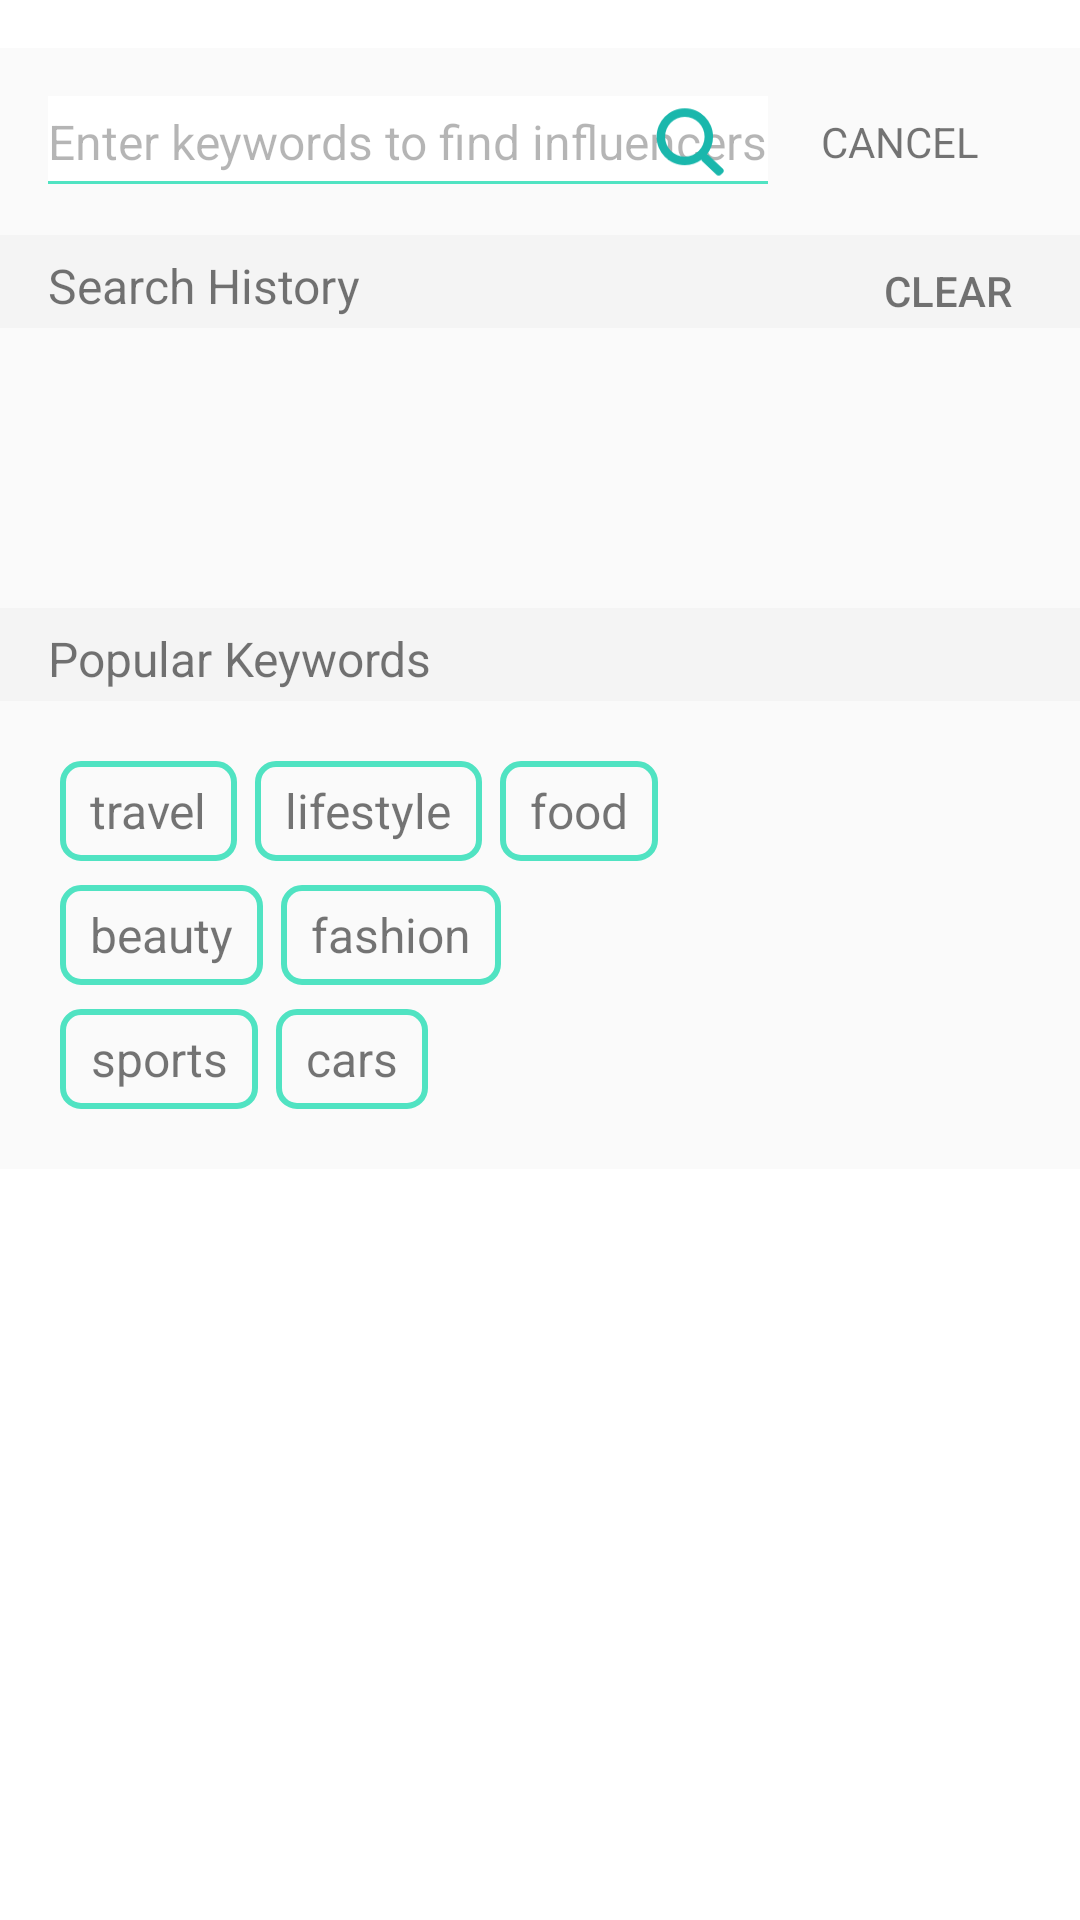

Produce the Android XML layout that renders to this screen, including the resource entries it uses.
<!-- AndroidManifest.xml: application theme AppTheme -->
<!-- res/layout/activity_search.xml -->
<LinearLayout
    xmlns:android="http://schemas.android.com/apk/res/android"
    xmlns:tools="http://schemas.android.com/tools"
    android:layout_width="match_parent"
    android:layout_height="match_parent"
    tools:context="com.clarity.one.app.SearchActivity"
    android:weightSum="20"
    android:background="#ffffff"
    android:orientation="vertical">


    <RelativeLayout
        android:orientation="horizontal"
        android:layout_width="match_parent"
        android:layout_height="0dp"
        android:layout_weight="2"
        android:layout_marginTop="16dp"
        android:background="#fafafa"
        android:padding="16dp">



        <EditText
            android:layout_width="290dp"
            android:layout_height="match_parent"
            android:background="@drawable/edit_text_green_border"
            android:id="@+id/searchKeywordsET"
            android:layout_alignParentStart="true"
            android:layout_alignParentLeft="true"
            android:paddingRight="10dp"
            android:paddingEnd="10dp"
            android:hint="@string/enter_keywords"
            android:textSize="16sp"
            android:textColorHint="#4a000000" />

        <ImageButton
            android:layout_width="wrap_content"
            android:layout_height="wrap_content"
            android:id="@+id/searchSearchBtn"
            android:layout_toLeftOf="@+id/searchCancelBtn"
            android:layout_toStartOf="@+id/searchCancelBtn"
            android:layout_marginRight="10dp"
            android:background="@drawable/ic_find_g"/>

        <Button
            android:layout_width="wrap_content"
            android:layout_height="match_parent"
            android:layout_alignParentEnd="true"
            android:layout_alignParentRight="true"
            android:text="@string/cancel_caps"
            android:textSize="14sp"
            android:textColor="#8a000000"
            android:id="@+id/searchCancelBtn"
            android:background="#fafafa"
            android:layout_gravity="end"
            android:typeface="sans"
            style="?android:attr/borderlessButtonStyle"/>
    </RelativeLayout>

    <LinearLayout
        android:orientation="horizontal"
        android:layout_width="match_parent"
        android:layout_height="0dp"
        android:layout_weight="1"
        android:background="#f4f4f4"
        android:paddingTop="6dp"
        android:paddingLeft="16dp"
        android:paddingStart="16dp">


        <RelativeLayout
            android:layout_width="match_parent"
            android:layout_height="match_parent">

            <TextView
                android:layout_width="wrap_content"
                android:layout_height="match_parent"
                android:text="@string/search_history"
                android:textSize="16sp"
                android:textColor="#8a000000"
                android:layout_alignParentLeft="true"
                android:layout_alignParentStart="true"/>

            <Button
                android:layout_width="wrap_content"
                android:layout_height="match_parent"
                android:layout_alignParentRight="true"
                android:layout_alignParentEnd="true"
                android:background="#f4f4f4"
                android:text="@string/clear_caps"
                android:textSize="14sp"
                android:textColor="#8a000000"
                style="?android:attr/borderlessButtonStyle"
                android:id="@+id/searchClearHistoryBtn" />
        </RelativeLayout>

    </LinearLayout>

    <LinearLayout
        android:layout_width="match_parent"
        android:layout_height="0dp"
        android:layout_weight="3"
        android:background="#fafafa">

        <ListView
            android:layout_width="match_parent"
            android:layout_height="wrap_content"
            android:id="@+id/searchListView">


        </ListView>


    </LinearLayout>

    <LinearLayout
        android:orientation="horizontal"
        android:layout_width="match_parent"
        android:layout_height="0dp"
        android:layout_weight="1"
        android:background="#f4f4f4"
        android:paddingTop="6dp"
        android:paddingLeft="16dp">

        <TextView
            android:layout_width="wrap_content"
            android:layout_height="match_parent"
            android:text="@string/popular_keywords"
            android:textSize="16sp"
            android:textColor="#8a000000"/>


    </LinearLayout>

    <LinearLayout
        android:layout_width="match_parent"
        android:layout_height="0dp"
        android:layout_weight="5"
        android:padding="16dp"
        android:orientation="vertical"
        android:background="#fafafa"
        android:weightSum="3">

        <LinearLayout
            android:layout_width="match_parent"
            android:layout_height="0dp"
            android:layout_weight="1"
            android:orientation="horizontal"
            android:padding="4dp">

            <TextView
                android:layout_width="wrap_content"
                android:layout_height="fill_parent"
                android:background="@drawable/button_round_corners"
                android:text="@string/travel"
                android:paddingLeft="10dp"
                android:paddingRight="10dp"
                android:gravity="center"
                android:textColor="#8a000000"
                android:textAllCaps="false"
                android:textSize="16sp"
                android:id="@+id/searchTravel" />

            <TextView
                android:layout_width="wrap_content"
                android:layout_height="fill_parent"
                android:background="@drawable/button_round_corners"
                android:text="@string/lifestyle"
                android:paddingLeft="10dp"
                android:paddingRight="10dp"
                android:gravity="center"
                android:textAllCaps="false"
                android:textColor="#8a000000"
                android:layout_marginLeft="6dp"
                android:layout_marginStart="6dp"
                android:textSize="16sp"
                android:id="@+id/searchLifestyle" />

            <TextView
                android:layout_width="wrap_content"
                android:layout_height="fill_parent"
                android:background="@drawable/button_round_corners"
                android:text="@string/food"
                android:paddingLeft="10dp"
                android:paddingRight="10dp"
                android:gravity="center"
                android:textAllCaps="false"
                android:textColor="#8a000000"
                android:layout_marginLeft="6dp"
                android:layout_marginStart="6dp"
                android:textSize="16sp"
                android:id="@+id/searchFood" />

        </LinearLayout>

        <LinearLayout
            android:layout_width="match_parent"
            android:layout_height="0dp"
            android:layout_weight="1"
            android:orientation="horizontal"
            android:padding="4dp">

            <TextView
                android:layout_width="wrap_content"
                android:layout_height="fill_parent"
                android:background="@drawable/button_round_corners"
                android:text="@string/beauty"
                android:paddingLeft="10dp"
                android:paddingRight="10dp"
                android:gravity="center"
                android:textAllCaps="false"
                android:textColor="#8a000000"
                android:textSize="16sp"
                android:id="@+id/searchBeauty" />

            <TextView
                android:layout_width="wrap_content"
                android:layout_height="fill_parent"
                android:background="@drawable/button_round_corners"
                android:text="@string/fashion"
                android:paddingLeft="10dp"
                android:paddingRight="10dp"
                android:gravity="center"
                android:textAllCaps="false"
                android:textColor="#8a000000"
                android:layout_marginLeft="6dp"
                android:layout_marginStart="6dp"
                android:textSize="16sp"
                android:id="@+id/searchFashion" />

        </LinearLayout>

        <LinearLayout
            android:layout_width="match_parent"
            android:layout_height="0dp"
            android:layout_weight="1"
            android:orientation="horizontal"
            android:padding="4dp">

            <TextView
                android:layout_width="wrap_content"
                android:layout_height="fill_parent"
                android:paddingLeft="10dp"
                android:paddingRight="10dp"
                android:gravity="center"
                android:background="@drawable/button_round_corners"
                android:text="@string/sports"
                android:textAllCaps="false"
                android:textColor="#8a000000"
                android:textSize="16sp"
                android:id="@+id/searchSports" />

            <TextView
                android:layout_width="wrap_content"
                android:layout_height="fill_parent"
                android:background="@drawable/button_round_corners"
                android:text="@string/cars"
                android:paddingLeft="10dp"
                android:paddingRight="10dp"
                android:gravity="center"
                android:textAllCaps="false"
                android:textColor="#8a000000"
                android:layout_marginLeft="6dp"
                android:layout_marginStart="6dp"
                android:textSize="16sp"
                android:id="@+id/searchCars" />

        </LinearLayout>

    </LinearLayout>


</LinearLayout>
<!-- resources referenced by this layout -->
<resources>
  <!-- drawable button_round_corners (drawable) -->
  <?xml version="1.0" encoding="utf-8"?>
  <selector xmlns:android="http://schemas.android.com/apk/res/android" >
      <item >
          <shape android:shape="rectangle"  >
              <corners android:radius="6dip" />
              <stroke android:width="2dip" android:color="#50e3c2" />
              <solid android:color="#fafafa" />
          </shape>
      </item>
  </selector>
  <!-- drawable edit_text_green_border (drawable) -->
  <?xml version="1.0" encoding="utf-8"?>
  <layer-list xmlns:android="http://schemas.android.com/apk/res/android">
      <item
          android:bottom="1dp"
          android:left="-3dp"
          android:right="-3dp"
          android:top="-3dp">
          <shape android:shape="rectangle">
              <stroke
                  android:width="1dp"
                  android:color="#50e3c2" />
  
              <solid android:color="#fafafa" />
  
          </shape>
      </item>
  </layer-list>
  <!-- drawable ic_find_g: png bitmap (drawable-hdpi, 1325 bytes) -->
  <string name="beauty">beauty</string>
  <string name="cancel_caps">CANCEL</string>
  <string name="cars">cars</string>
  <string name="clear_caps">CLEAR</string>
  <string name="enter_keywords">Enter keywords to find influencers</string>
  <string name="fashion">fashion</string>
  <string name="food">food</string>
  <string name="lifestyle">lifestyle</string>
  <string name="popular_keywords">Popular Keywords</string>
  <string name="search_history">Search History</string>
  <string name="sports">sports</string>
  <string name="travel">travel</string>
</resources>
